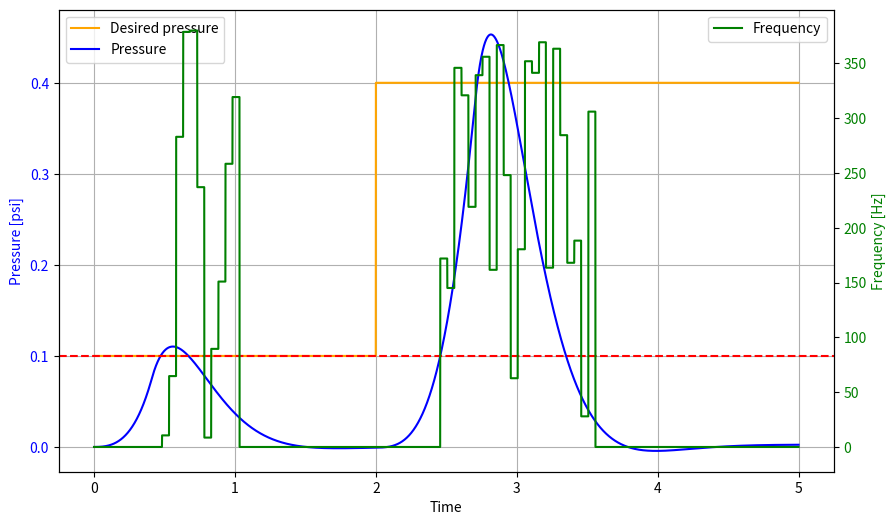

Write the Python code that produced this figure.
# %%
#!/usr/bin/env python3
import numpy as np
import matplotlib.pyplot as plt
#import sounddevice as sd


class Pacifier:
    def __init__(self):
        self.voltage_range = (0.5, 4.5)
        self.pressure_range = (0, 1)
        self.frequency_range = (0, 400)
        self.pressure_threshold = 0.1  # Pressure threshold for producing sound

        # for non-analog condition
        self.trill_t0 = 0.0
        self.trill_freq = 0.0
        self.n_trills = 11
        self.trill_duration = self.n_trills * 0.05
        self.trill_freq_range = (0, 400)

        # for simulation
        self.dt = 0.001

    
    def map_pressure_to_frequency_proportional(self, pressure):
        if pressure > self.pressure_threshold:
            pressure_min, pressure_max = self.pressure_range
            frequency_min, frequency_max = self.frequency_range
            pressure = max(min(pressure, pressure_max), pressure_min)  # Clamp pressure within range
            frequency = ((pressure - pressure_min) / (pressure_max - pressure_min)) * (frequency_max - frequency_min) + frequency_min
        else:
            frequency = 0.0
        # print("frequency", frequency)
        return frequency
    
    def map_pressure_to_frequency_rand(self, pressure, time):
        time_diff = time - self.trill_t0
        frequency = 0.0
        if time_diff > self.trill_duration or self.trill_t0 == 0.0:
            if pressure > self.pressure_threshold:
                self.trill_t0 = time
                self.trill_freq = np.random.uniform(self.trill_freq_range[0], self.trill_freq_range[1], self.n_trills)
                frequency = self.trill_freq[-1]
        else:
            for i in range(0, self.n_trills, 1):                
                lower_bound = self.trill_duration - (i + 1) * (self.trill_duration/self.n_trills)
                upper_bound = self.trill_duration - i * (self.trill_duration/self.n_trills)
                if lower_bound < time_diff <= upper_bound:
                    frequency = self.trill_freq[i]
                    break
            
        return frequency
    
    def play_dynamic_pitch(self, pitch_series, pitch_times, duration):
        sample_rate = 44100
        time = np.linspace(0, duration, int(sample_rate * duration), False)
        
        # Interpolate the pitch values to match the audio sample rate
        interpolated_pitch = np.interp(time, pitch_times, pitch_series)
        
        # Generate an FM-modulated waveform using the interpolated pitch values
        modulation_frequency = interpolated_pitch
        phase = np.cumsum(2 * np.pi * modulation_frequency / sample_rate)
        waveform = np.sin(phase)
        
        #sd.play(waveform, sample_rate)
        #sd.wait()
    
    def map_pressure_to_frequency(self, pressures, times, condition='analog'):
        frq_log = []
        
        if condition == "analog":
            for pressure in pressures:
                frequency = self.map_pressure_to_frequency_proportional(pressure)
                frq_log.append(frequency)
        elif condition == "non-analog":
            for i in range(pressures.shape[0]):
                frequency = self.map_pressure_to_frequency_rand(pressures[i], times[i])
                frq_log.append(frequency)
        
        return np.array(frq_log)

    def simulate_mass_spring_damper(self, x_desired, time, k_noise=0.0):
        m = 0.1
        k = 2.0
        c = 2*np.sqrt(m*k)*0.8#0.75
        F_constant = k*1.5#0.80
        F_old = 0
        x_initial = 0.0
        v_initial = 0.0
        equ_noise = 0.005
        x_equ = np.random.normal(-equ_noise/2,equ_noise,1)

        position = np.zeros(time.shape)
        force = np.zeros(time.shape)

        x_desired_prev = 0
        
        x = x_initial
        v = v_initial
        reached_desired_position = False  # Flag to track if desired position has been reached
        
        for i in range(time.shape[0]):
            position[i] = x
            
            if x_desired[i] != x_desired_prev:  # Check if desired position has changed
                reached_desired_position = False  # Reset the flag if desired position changes
                x_desired_prev = x_desired[i]
            
            if not reached_desired_position:
                noise = np.random.normal(0,1,1)
                F_u = F_constant * np.sign(x_desired[i] - x)
                f_filt = (F_old**1)*self.dt/0.5 + self.dt/5
                F = F_old + f_filt*(F_u-F_old)
                if np.isclose(x, x_desired[i], atol=0.025):  # Check if desired position is reached
                    reached_desired_position = True
                    F = 0.0  # Set force to zero once desired position is reached
                    x_equ = np.random.normal(-equ_noise/2,equ_noise,1)
            else:
                F = 0.0  # Force is zero after desired position is reached
            
            F = F  + noise*k_noise*F_constant*F

            F_old = F

            force[i] = F
            
            a = (F - c * v - k * (x-x_equ)) / m
            v = v + a * self.dt
            x = x + v * self.dt
            
        return position, force
    
    def align_yaxis(self, ax1, ax2):
        """Align zeros of the two axes, zooming them out by same ratio"""
        axes = np.array([ax1, ax2])
        extrema = np.array([ax.get_ylim() for ax in axes])
        tops = extrema[:, 1] / (extrema[:, 1] - extrema[:, 0])
        # Ensure that plots (intervals) are ordered bottom to top:
        if tops[0] > tops[1]:
            axes, extrema, tops = [a[::-1] for a in (axes, extrema, tops)]

        # How much would the plot overflow if we kept current zoom levels?
        tot_span = tops[1] + 1 - tops[0]

        extrema[0, 1] = extrema[0, 0] + tot_span * (extrema[0, 1] - extrema[0, 0])
        extrema[1, 0] = extrema[1, 1] + tot_span * (extrema[1, 0] - extrema[1, 1])
        [axes[i].set_ylim(*extrema[i]) for i in range(2)]

    def bin_signal(self, signal, step_size=0.025, signal_range=[0.0, 0.6]):
        if len(signal_range) == 2:
            clipped_signal = np.clip(signal, signal_range[0], signal_range[1])
        else:
            clipped_signal = signal
        # Bin the clipped signal
        binned_signal = np.ceil(clipped_signal / step_size) * step_size
        return binned_signal
    
    def biomech_sim(self, pressure_arr, time_arr, cond="analog"):
        pressure_arr, force_arr = self.simulate_mass_spring_damper(x_desired=pressure_arr, time=time_arr, k_noise=0.005*0)
        frequency_arr = self.map_pressure_to_frequency(pressure_arr, time_arr, condition=cond)
        return frequency_arr, pressure_arr

if __name__ == "__main__":
    pac = Pacifier()

    duration = 2
    time_array = np.arange(0, duration, pac.dt)
    pressure_des = np.ones(time_array.shape)
    pressure_des[:] = 0.1
    
    frequency_array, pressure_array = pac.biomech_sim(pressure_arr=pressure_des, time_arr=time_array, cond="non-analog")
    # # Create the main figure and axis
    # fig, ax1 = plt.subplots(figsize=(10, 6))

    # # Plot pressure data on the primary y-axis
    # ax1.plot(time_array, pressure_des, label='Desired pressure', color='orange')
    # ax1.plot(time_array, pressure_array, label='Pressure', color='b')
    # ax1.axhline(y = 0.1, color = 'r', linestyle = '--')
    # ax1.set_xlabel('Time')
    # ax1.set_ylabel('Pressure [psi]', color='b')
    # ax1.tick_params(axis='y', labelcolor='b')
    # ax1.grid(True)
    # ax1.legend(loc="upper left")

    # # Create a secondary y-axis for the frequency data
    # ax2 = ax1.twinx()
    # ax2.plot(time_array, frequency_array, label='Frequency', color='g')
    # ax2.set_ylabel('Frequency [Hz]', color='g')
    # ax2.tick_params(axis='y', labelcolor='g')
    # ax2.legend(loc="upper right")

    # pac.align_yaxis(ax1, ax2)

    # plt.show()
    ##################################

    duration_new = 3
    time_array_new = np.arange(0, duration_new, pac.dt)
    time_array_new = time_array_new + time_array[-1] + pac.dt
    pressure_des_new = np.ones(time_array_new.shape)
    pressure_des_new[:] = 0.4
    
    time_array = np.concatenate((time_array, time_array_new))
    pressure_des = np.concatenate((pressure_des, pressure_des_new))

    frequency_array, pressure_array = pac.biomech_sim(pressure_arr=pressure_des, time_arr=time_array, cond="non-analog")

    

    # Create the main figure and axis
    fig, ax1 = plt.subplots(figsize=(10, 6))

    # Plot pressure data on the primary y-axis
    ax1.plot(time_array, pressure_des, label='Desired pressure', color='orange')
    ax1.plot(time_array, pressure_array, label='Pressure', color='b')
    ax1.axhline(y = 0.1, color = 'r', linestyle = '--')
    ax1.set_xlabel('Time')
    ax1.set_ylabel('Pressure [psi]', color='b')
    ax1.tick_params(axis='y', labelcolor='b')
    ax1.grid(True)
    ax1.legend(loc="upper left")

    # Create a secondary y-axis for the frequency data
    ax2 = ax1.twinx()
    ax2.plot(time_array, frequency_array, label='Frequency', color='g')
    ax2.set_ylabel('Frequency [Hz]', color='g')
    ax2.tick_params(axis='y', labelcolor='g')
    ax2.legend(loc="upper right")

    pac.align_yaxis(ax1, ax2)

    plt.show()

    pac.play_dynamic_pitch(frequency_array, time_array, (duration+duration_new))